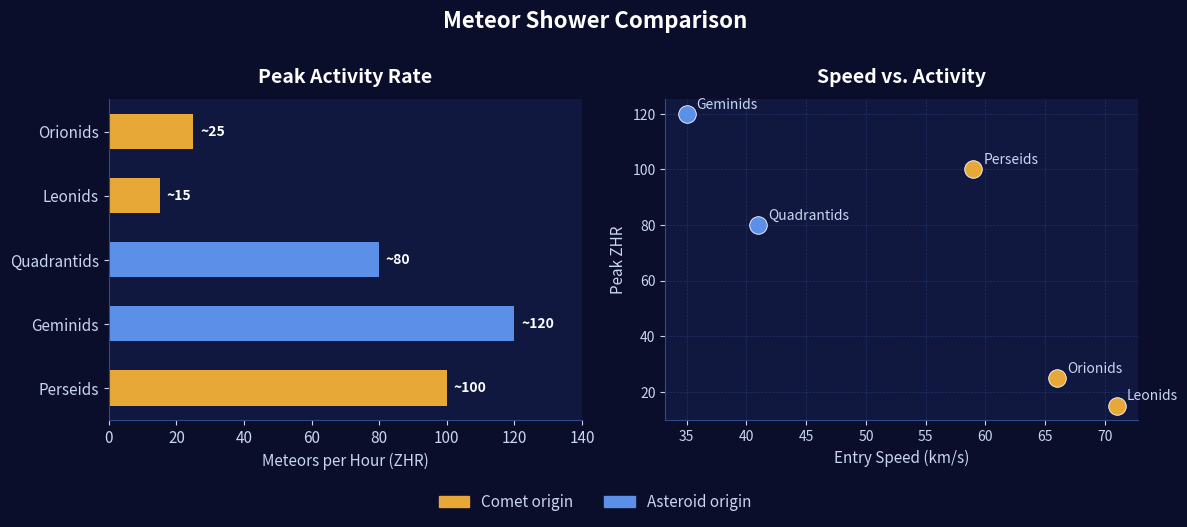

Generate this figure with matplotlib:
import pandas as pd
import matplotlib.pyplot as plt
import matplotlib.patches as mpatches

data = {
    'Shower': ['Perseids', 'Geminids', 'Quadrantids', 'Leonids', 'Orionids'],
    'Peak ZHR': [100, 120, 80, 15, 25],
    'Entry Speed (km/s)': [59, 35, 41, 71, 66],
    'Parent Body Type': ['Comet', 'Asteroid', 'Asteroid', 'Comet', 'Comet']
}

df = pd.DataFrame(data)

colors = {'Comet': '#E8A838', 'Asteroid': '#5B8FE8'}
bar_colors = [colors[t] for t in df['Parent Body Type']]

fig, axes = plt.subplots(1, 2, figsize=(12, 5))
fig.patch.set_facecolor('#0A0E2A')

# Bar chart
ax1 = axes[0]
ax1.set_facecolor('#111840')
bars = ax1.barh(df['Shower'], df['Peak ZHR'], color=bar_colors, edgecolor='none', height=0.55)
ax1.set_xlabel('Meteors per Hour (ZHR)', color='#C8D6F0', fontsize=11)
ax1.set_title('Peak Activity Rate', color='white', fontsize=14, fontweight='bold', pad=12)
ax1.tick_params(colors='#C8D6F0', labelsize=11)
ax1.spines['bottom'].set_color('#2E4A8A')
ax1.spines['left'].set_color('#2E4A8A')
ax1.spines['top'].set_visible(False)
ax1.spines['right'].set_visible(False)
ax1.xaxis.label.set_color('#C8D6F0')
ax1.set_xlim(0, 140)
for bar, val in zip(bars, df['Peak ZHR']):
    ax1.text(val + 2, bar.get_y() + bar.get_height() / 2,
             f'~{val}', va='center', color='white', fontsize=10, fontweight='bold')

# Scatter plot
ax2 = axes[1]
ax2.set_facecolor('#111840')
for _, row in df.iterrows():
    ax2.scatter(row['Entry Speed (km/s)'], row['Peak ZHR'],
                color=colors[row['Parent Body Type']], s=160, zorder=3, edgecolors='white', linewidths=0.6)
    ax2.annotate(row['Shower'], (row['Entry Speed (km/s)'], row['Peak ZHR']),
                 textcoords='offset points', xytext=(7, 4), color='#C8D6F0', fontsize=10)
ax2.set_xlabel('Entry Speed (km/s)', color='#C8D6F0', fontsize=11)
ax2.set_ylabel('Peak ZHR', color='#C8D6F0', fontsize=11)
ax2.set_title('Speed vs. Activity', color='white', fontsize=14, fontweight='bold', pad=12)
ax2.tick_params(colors='#C8D6F0', labelsize=10)
for spine in ax2.spines.values():
    spine.set_color('#2E4A8A')
ax2.spines['top'].set_visible(False)
ax2.spines['right'].set_visible(False)
ax2.grid(color='#2E4A8A', linestyle='--', linewidth=0.5, alpha=0.5)

# Legend
legend_patches = [mpatches.Patch(color='#E8A838', label='Comet origin'),
                  mpatches.Patch(color='#5B8FE8', label='Asteroid origin')]
fig.legend(handles=legend_patches, loc='lower center', ncol=2,
           frameon=False, fontsize=11, labelcolor='#C8D6F0', bbox_to_anchor=(0.5, -0.02))

fig.suptitle('Meteor Shower Comparison', color='white', fontsize=16, fontweight='bold', y=1.01)
plt.tight_layout(rect=[0, 0.06, 1, 1])
plt.savefig('meteor_chart.png', dpi=150, bbox_inches='tight', facecolor='#0A0E2A')
plt.show()
